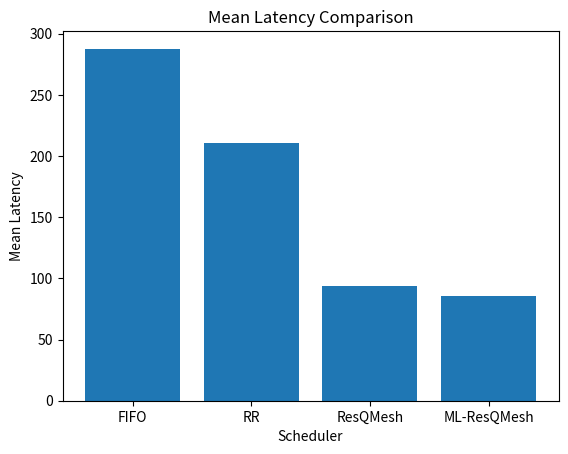
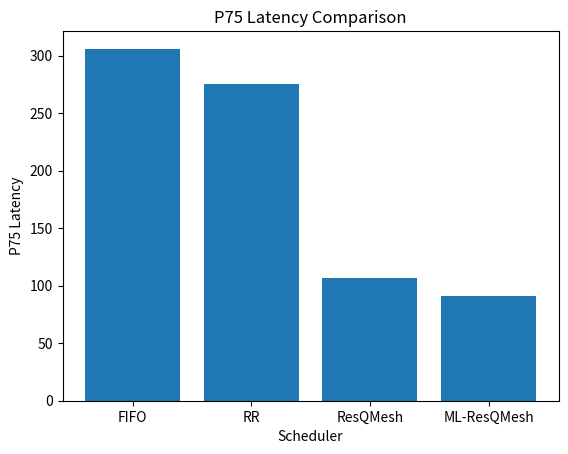
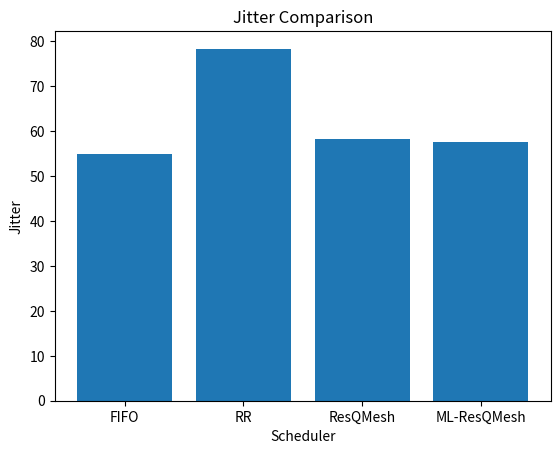
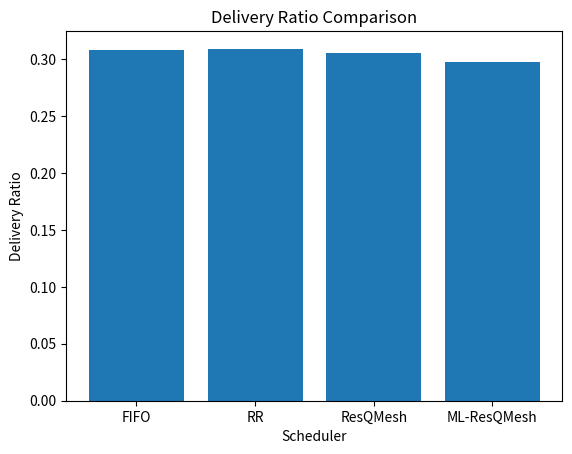

Write the Python code that produced these figures, in order.
import matplotlib.pyplot as plt

# Scheduler names
schedulers = ["FIFO", "RR", "ResQMesh", "ML-ResQMesh"]

# Results from your simulation
mean_latency = [287.68, 210.92, 93.90, 85.87]
p75_latency = [306.05, 275.27, 106.86, 91.03]
jitter = [54.91, 78.39, 58.35, 57.56]
delivery_ratio = [0.308, 0.309, 0.305, 0.297]

# -------------------------
# Mean Latency Bar Graph
# -------------------------
plt.figure()
plt.bar(schedulers, mean_latency)
plt.title("Mean Latency Comparison")
plt.xlabel("Scheduler")
plt.ylabel("Mean Latency")
plt.show()

# -------------------------
# P75 Latency Bar Graph
# -------------------------
plt.figure()
plt.bar(schedulers, p75_latency)
plt.title("P75 Latency Comparison")
plt.xlabel("Scheduler")
plt.ylabel("P75 Latency")
plt.show()

# -------------------------
# Jitter Bar Graph
# -------------------------
plt.figure()
plt.bar(schedulers, jitter)
plt.title("Jitter Comparison")
plt.xlabel("Scheduler")
plt.ylabel("Jitter")
plt.show()

# -------------------------
# Delivery Ratio Bar Graph
# -------------------------
plt.figure()
plt.bar(schedulers, delivery_ratio)
plt.title("Delivery Ratio Comparison")
plt.xlabel("Scheduler")
plt.ylabel("Delivery Ratio")
plt.show()
